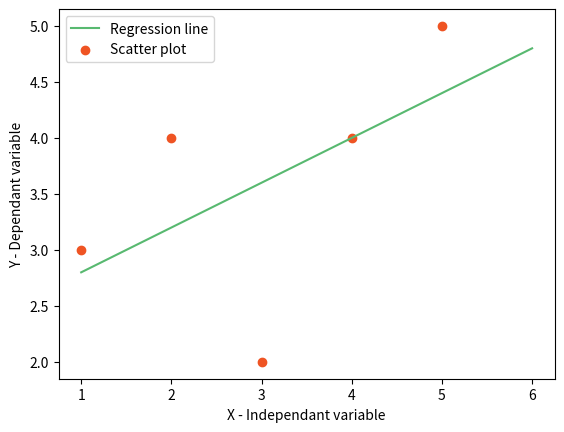

Here is the Python script that generated this plot:
import numpy as np
import pandas as pd
import matplotlib.pyplot as plot


def MyPredictor():

    # Load Data
    axis_x = [1, 2, 3, 4, 5]
    axis_y = [3, 4, 2, 4, 5]

    # Least Square Method
    mean_x = np.mean(axis_x)
    mean_y = np.mean(axis_y)

    n = len(axis_x)

    numerator = 0
    denomenator = 0

    # Equation of line is : y = mx + c

    for i in range(n):

        numerator = numerator + (axis_x[i] - mean_x) * (axis_y[i] - mean_y)

        denomenator = denomenator + (axis_x[i] - mean_x) ** 2

    m = numerator / denomenator

    # Calculate c = y' = mx'

    c = mean_y - (m * mean_x)

    print('Slope of regression line: ', m)
    print('Y intercept of regression line: ', c)

    # Display plotting of above points
    x = np.linspace(1, 6, n)

    y = m * x + c

    plot.plot(x, y, color='#58b970', label='Regression line')
    plot.scatter(axis_x, axis_y, color='#ef5423', label='Scatter plot')

    plot.xlabel('X - Independant variable')
    plot.ylabel('Y - Dependant variable')

    plot.legend()
    plot.show()

    # Find out goodness of fit i.i., R square
    ss_t = 0
    ss_r = 0

    for i in range(n):
        y_pred = c + m * axis_x[i]
        ss_t += (axis_y[i] - mean_y) ** 2
        ss_t += (axis_y[i] - y_pred) ** 2

        r2 = 1 - (ss_r/ss_t)

    print('Goodness of fit using r2 method :', r2)


def main():
    MyPredictor()


if __name__ == '__main__':
    main()
